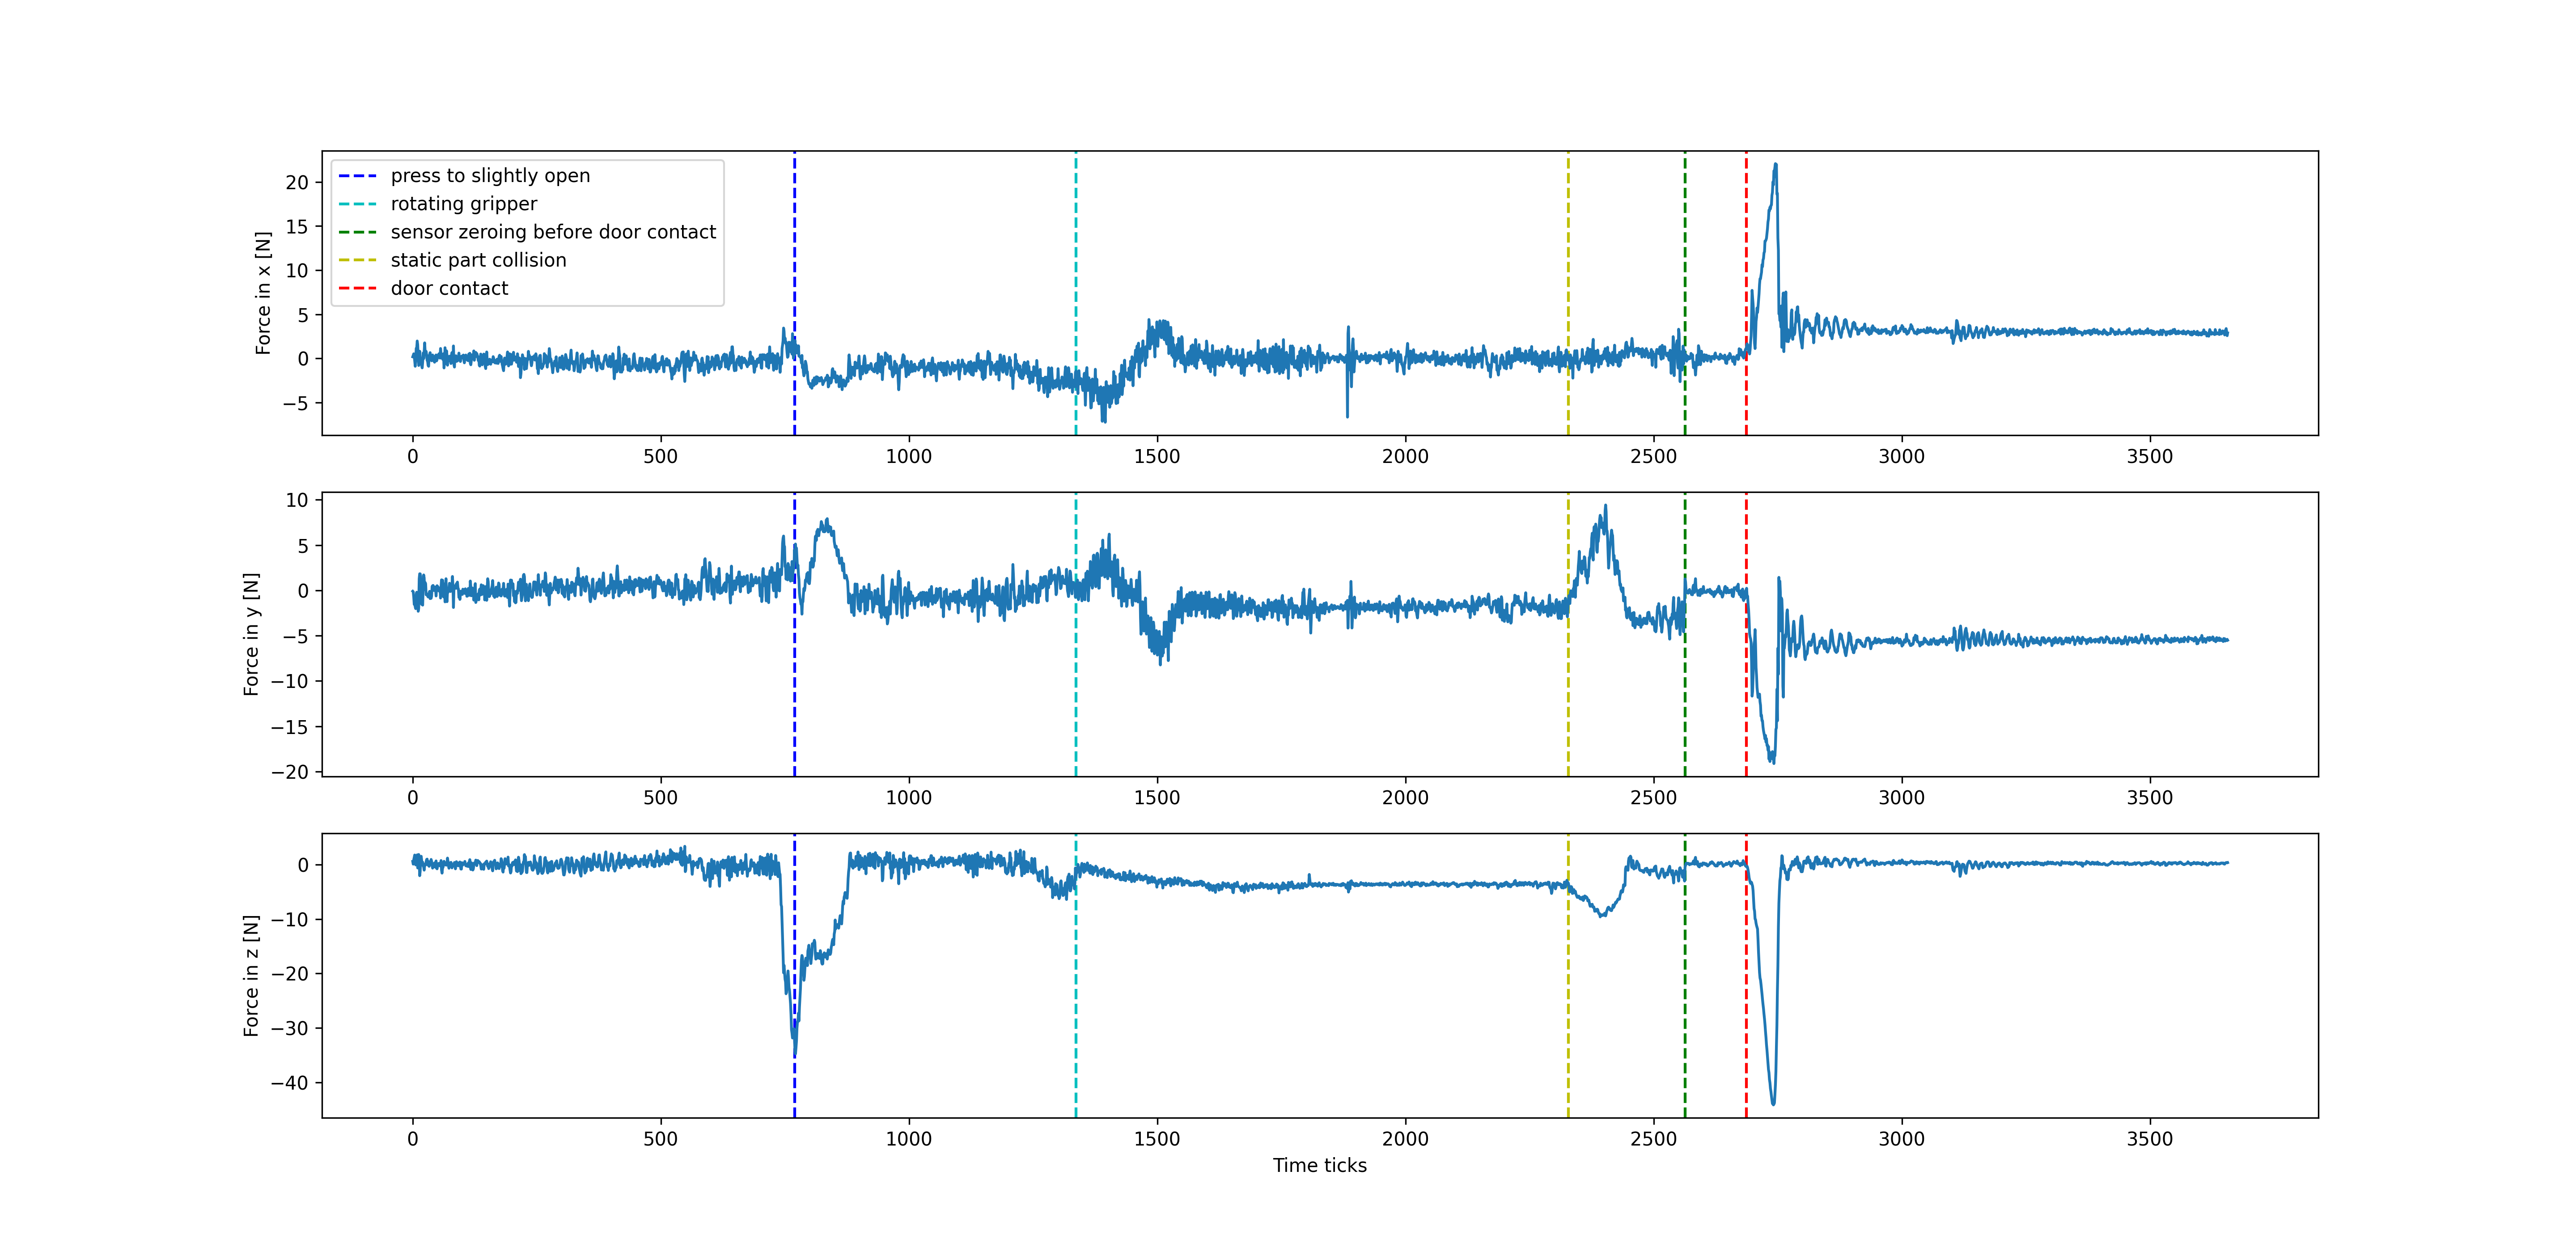

Values plotted in this chart, from the file beside it:
x, y, z, Mx, My, Mz
0.1786, -0.09523, 0.5796, 0.001449, -0.01653, -0.003248
0.3386, -0.1552, 0.0796, 0.02545, 0.007475, -0.006248
0.5186, -0.7252, 0.8696, -0.009551, 0.02448, -0.008248
0.3186, -1.555, 1.33, -0.07255, -0.01353, -0.005248
-0.2814, -1.235, 1.75, -0.1256, -0.009525, -0.005248
-0.8914, -1.825, 0.6296, -0.09055, 0.06048, -0.01125
-0.2414, -2.015, -0.0604, 0.008449, 0.01348, -0.008248
1.139, -0.5452, 0.7096, -0.006551, -0.08052, -0.006248
1.149, -0.2052, 0.6896, -0.06555, -0.1195, -0.006248
1.969, -1.345, 1.78, -0.01455, -0.08052, -0.007248
1.549, -0.9752, -0.6204, -0.1126, -0.04652, -0.001248
0.06862, -2.305, -0.1404, -0.1306, -0.003525, -0.002248
-0.8014, -1.975, 1.85, -0.06455, 0.04847, -0.006248
-0.05138, 1.285, 0.8096, -0.01755, 0.03148, -0.009248
0.8086, 1.835, -2.04, 0.1274, 0.04648, -0.002248
-0.00138, 1.825, -1.2, 0.09845, 0.009475, -0.003248
-0.4314, 1.555, 0.9896, -0.005551, -0.01852, -0.01225
-0.1914, -1.395, 1.52, 0.000449, 0.03148, -0.01225
-0.8114, -1.545, 0.7496, -0.1806, 0.01947, -0.01625
-1.071, -1.415, 0.0596, -0.2136, 0.02247, -0.01625
-0.4114, -1.625, 0.4396, -0.03055, 0.03547, -0.01025
0.6086, 0.3748, -0.2304, 0.05045, 0.04548, -0.01125
-0.02138, 1.705, -0.4504, 0.02645, -0.009525, -0.01125
0.6786, 1.395, -1.02, 0.01045, -0.03653, -0.01025
1.759, 0.1248, -0.1204, 0.03545, -0.04152, -0.01625
0.7186, 0.8748, 0.0896, -0.008551, -0.07253, -0.01925
0.7186, 0.7248, -0.0704, 0.006449, -0.03553, -0.01525
0.7886, -0.4852, 0.5096, 0.02445, -0.003525, -0.01025
0.3486, -0.3452, 0.9296, -0.04055, -0.03053, -0.01025
-0.2314, -0.4052, 0.9996, -0.08255, -0.04752, -0.01325
-0.3314, -0.6252, 0.0896, -0.06855, 0.03648, -0.01725
-0.8114, -0.7252, -0.1204, -0.03555, 0.08747, -0.01525
-0.8914, -0.6752, 0.5596, -0.04055, 0.04648, -0.01425
0.3486, -0.5352, -0.3204, -0.05255, 0.01348, -0.01625
0.2186, -0.1052, 0.2696, -0.08755, -0.04652, -0.01825
0.6486, -0.9052, 0.0996, -0.02655, 0.009475, -0.02125
0.00862, -0.3852, 0.1896, -0.07255, 0.006475, -0.01925
-0.03138, -0.8752, 0.9396, -0.06155, 0.02347, -0.02225
-0.2714, -0.6252, 0.5896, -0.05055, 0.03447, -0.02425
-0.00138, 0.4348, -0.1304, -0.05755, 0.01148, -0.02325
0.3886, 0.5148, -0.6504, -0.02155, -0.01153, -0.02425
-0.08138, 0.5448, -0.0704, -0.02455, -0.02053, -0.02025
0.07862, 0.2348, -0.3704, 0.002449, 0.02247, -0.01925
-0.3314, -0.01523, 0.1496, -0.01955, 0.01148, -0.02025
-0.4314, 0.05477, 0.2996, -0.02955, -0.01353, -0.01725
0.1186, 0.3748, -0.4604, 0.004449, 0.004475, -0.02225
0.3086, 0.1448, 0.1696, -0.006551, -0.000525, -0.02725
0.3886, -0.6152, 0.6696, 0.01045, 0.02347, -0.02425
-0.2814, 0.1748, -0.6704, -0.009551, 0.02647, -0.02325
-0.1014, 0.5148, -0.7804, -0.02755, 0.004475, -0.02125
0.05862, 0.4348, -0.3304, -0.03055, -0.01252, -0.01525
0.1386, 0.3748, 0.1696, -0.01055, -0.002525, -0.02125
0.4486, 0.08477, -0.0604, -0.009551, -0.009525, -0.02625
0.5286, -0.07523, 0.2196, -0.02255, -0.02753, -0.02225
0.1586, 0.2348, 0.0496, -0.04055, -0.01252, -0.02325
0.02862, 0.2548, -0.2504, -0.03755, 0.001475, -0.02925
1.119, -0.8452, 0.0796, 0.03045, 0.01847, -0.02025
0.4986, 0.3448, 0.7396, -0.02555, -0.05153, -0.02325
0.04862, 1.165, -1.02, 0.01145, -0.01353, -0.02825
0.4186, 0.8148, -1.57, 0.03445, 0.009475, -0.008248
... 3,597 more rows
